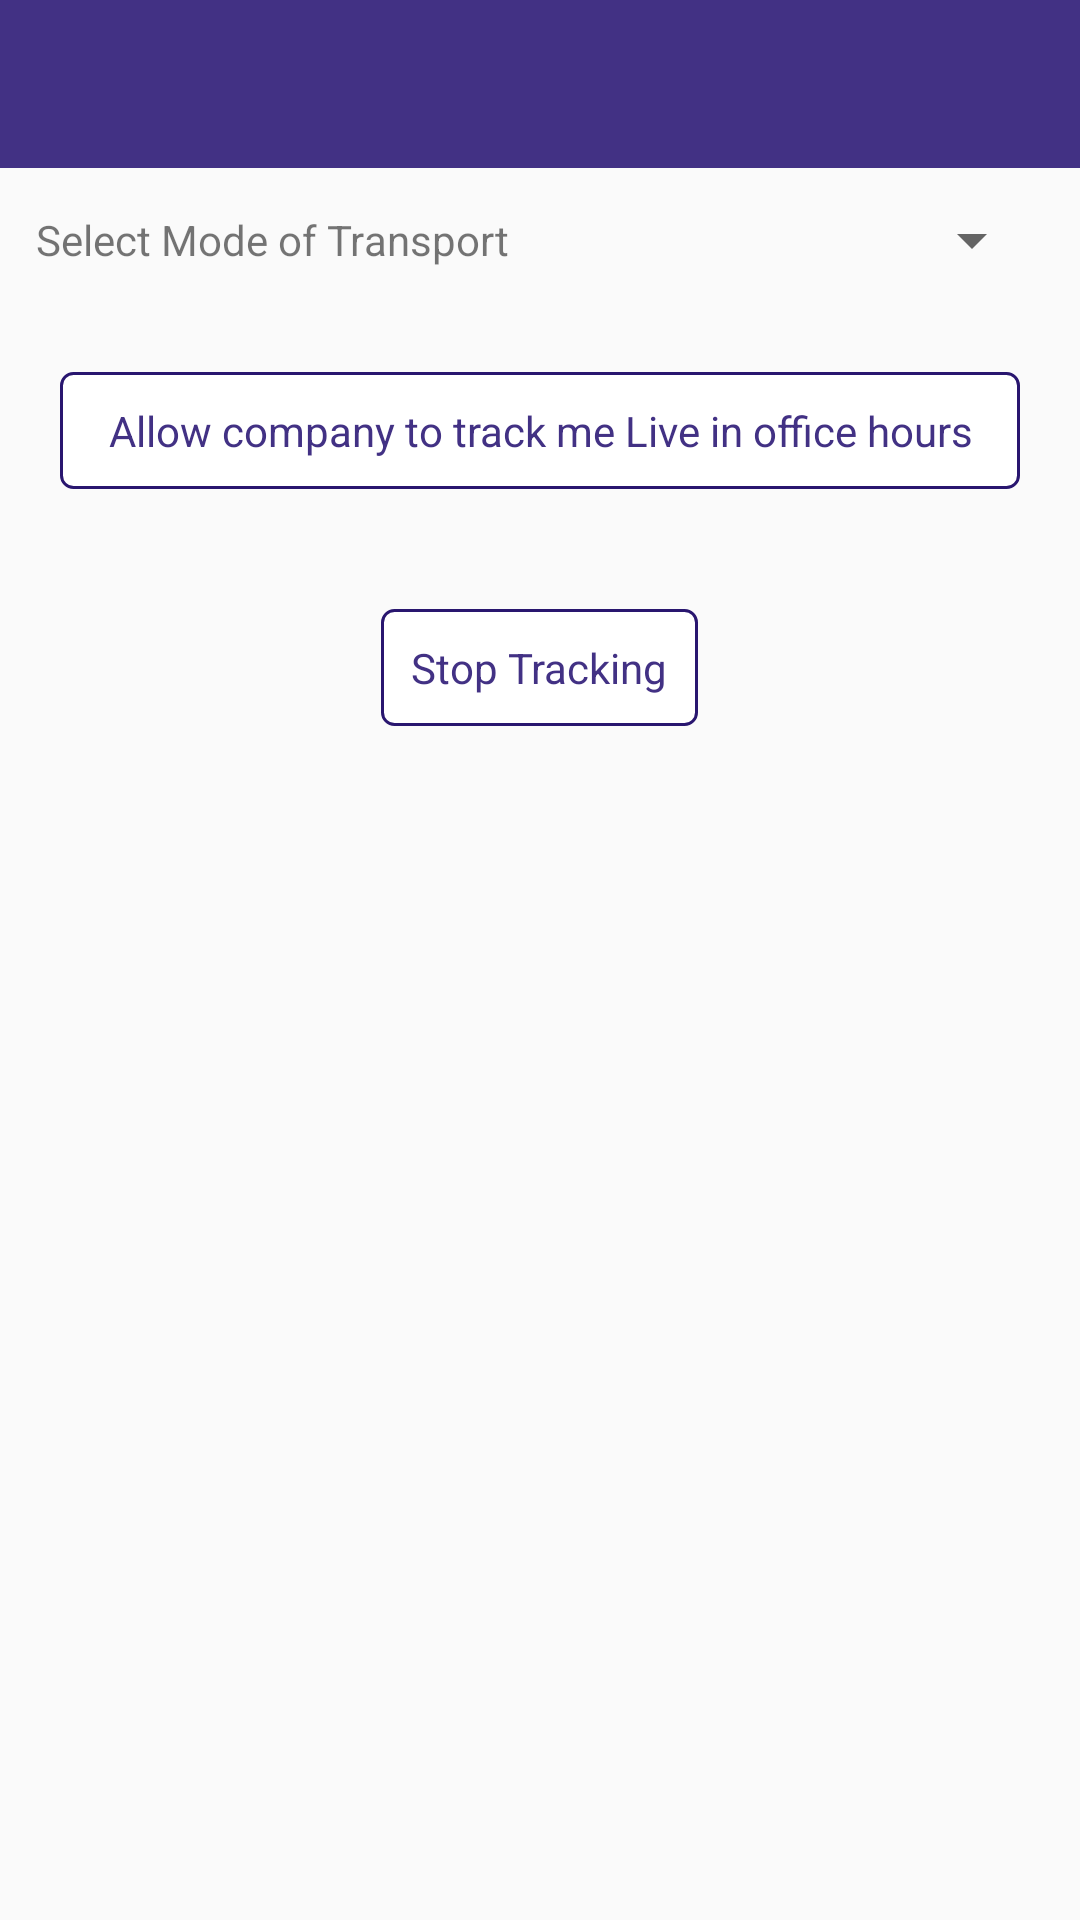

Produce the Android XML layout that renders to this screen, including the resource entries it uses.
<!-- AndroidManifest.xml: application theme AppTheme -->
<!-- res/layout/activity_travel_claims.xml -->
<?xml version="1.0" encoding="utf-8"?>
<LinearLayout xmlns:android="http://schemas.android.com/apk/res/android"
    xmlns:app="http://schemas.android.com/apk/res-auto"
    xmlns:tools="http://schemas.android.com/tools"
    android:layout_width="match_parent"
    android:layout_height="match_parent"
    android:orientation="vertical"
    tools:context=".TravelClaimsActivity">

    <include
        layout="@layout/toolbar"/>


    <LinearLayout
        android:layout_width="match_parent"
        android:layout_height="wrap_content"
        android:orientation="vertical">

        <LinearLayout
            android:layout_width="match_parent"
            android:layout_height="wrap_content"
            android:orientation="horizontal"
            android:padding="10dp">

            <TextView
                android:layout_width="wrap_content"
                android:layout_height="wrap_content"
                android:text="@string/select_mode_of_transport"
                android:layout_gravity="center"
                android:layout_margin="2dp"/>

            <Spinner
                android:id="@+id/spinner_mode_of_transport"
                android:layout_width="0dp"
                android:layout_height="wrap_content"
                android:layout_weight="1"
                android:layout_margin="2dp"/>

        </LinearLayout>

        <TextView
            android:id="@+id/tv_trackme"
            android:layout_width="match_parent"
            android:layout_height="wrap_content"
            android:layout_gravity="center"
            android:text="@string/track_me"
            android:textAlignment="center"
            android:textColor="@color/blue2"
            android:background="@drawable/textview_rounded"
            android:padding="10dp"
            android:layout_margin="20dp"/>

        <ImageView
            android:id="@+id/iv_seemap"
            android:layout_width="50dp"
            android:layout_height="50dp"
            android:background="@drawable/location"
            android:layout_gravity="center"
            android:padding="20dp"
            android:visibility="gone"/>

    </LinearLayout>


    <TextView
        android:id="@+id/tv_stoptracking"
        android:layout_width="wrap_content"
        android:layout_height="wrap_content"
        android:layout_gravity="center"
        android:text="@string/stop_tracking"
        android:textColor="@color/blue2"
        android:background="@drawable/textview_rounded"
        android:padding="10dp"
        android:layout_margin="20dp"/>


</LinearLayout>
<!-- res/layout/toolbar.xml (included above) -->
<?xml version="1.0" encoding="utf-8"?>
<androidx.appcompat.widget.Toolbar xmlns:android="http://schemas.android.com/apk/res/android"
    xmlns:app="http://schemas.android.com/apk/res-auto"
    android:id="@+id/toolbar"
    android:layout_width="match_parent"
    android:layout_height="@dimen/abc_action_bar_default_height_material"
    android:background="@color/colorPrimary"
    android:theme="@style/ThemeOverlay.AppCompat.Dark.ActionBar"
    app:titleTextColor="@color/white">

</androidx.appcompat.widget.Toolbar>


    
<!-- resources referenced by this layout -->
<resources>
  <color name="blue2">#423184</color>
  <color name="colorPrimary">#423184</color>
  <color name="white">#FFFFFF</color>
  <!-- drawable location (drawable) -->
  <vector android:height="24dp" android:tint="#D20008"
      android:viewportHeight="24.0" android:viewportWidth="24.0"
      android:width="24dp" xmlns:android="http://schemas.android.com/apk/res/android">
      <path android:fillColor="#FF000000" android:pathData="M12,2C8.13,2 5,5.13 5,9c0,5.25 7,13 7,13s7,-7.75 7,-13c0,-3.87 -3.13,-7 -7,-7zM12,11.5c-1.38,0 -2.5,-1.12 -2.5,-2.5s1.12,-2.5 2.5,-2.5 2.5,1.12 2.5,2.5 -1.12,2.5 -2.5,2.5z"/>
  </vector>
  <!-- drawable textview_rounded (drawable) -->
  <?xml version="1.0" encoding="utf-8"?>
  <shape xmlns:android="http://schemas.android.com/apk/res/android"
      android:padding="10dp"
      android:shape="rectangle">
  
      <corners
          android:bottomLeftRadius="4dp"
          android:bottomRightRadius="4dp"
          android:topLeftRadius="4dp"
          android:topRightRadius="4dp" />
  
      <solid android:color="@color/white" />
  
      <stroke
          android:width="1dp"
          android:color="@color/blue" />
  </shape>
  <string name="select_mode_of_transport">Select Mode of Transport</string>
  <string name="stop_tracking">Stop Tracking</string>
  <string name="track_me">Allow company to track me Live in office hours</string>
  <style name="AppTheme" parent="Theme.AppCompat.Light.NoActionBar">
          
          <item name="colorPrimary">@color/colorPrimary</item>
          <item name="colorPrimaryDark">@color/colorPrimaryDark</item>
          <item name="colorAccent">@color/colorAccent</item>
          <item name="android:actionMenuTextColor">@color/white</item>
          <item name="actionMenuTextColor">@color/white</item>
      </style>
  <color name="blue">#29166F</color>
  <color name="colorPrimaryDark">#29166F</color>
  <color name="colorAccent">#D81B60</color>
</resources>
